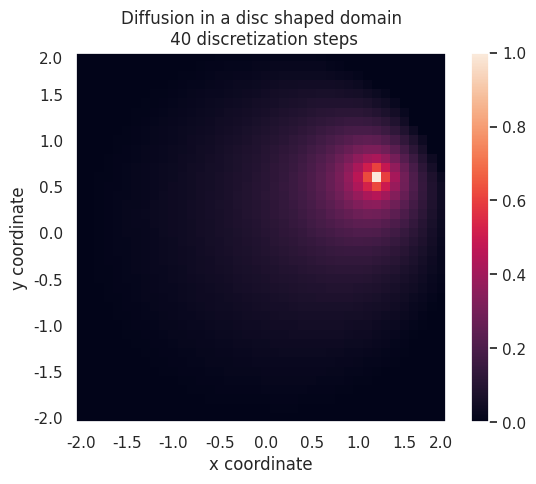

Write Python code to recreate this figure. (Note: this script raises an exception after producing the figure.)
# # # # # # # # # # # # # # # # # # # # # # # # # # # # # # # # # # # # # # # #
# This file is part of a program that is used to solve the partial differential
# equations.
# The program has been developed for the course Scientific Computing
# in the master Computational Science at the UvA february/march 2019.
#
# This part contains a direct method to solve the diffusion equation, on a circular
# disk with a single source.
#
# Run it by exectuing ```python diffusion.py``` in a terminal
# [redacted]
# # # # # # # # # # # # # # # # # # # # # # # # # # # # # # # # # # # # # # # #

# to solve eigenvalue problems
import numpy as np
import scipy as sp
import math

# because withouth this my computer starts being weird
from scipy import linalg

# for plotting
import matplotlib.pyplot as plt

# for 3D plotting
from mpl_toolkits import mplot3d

# to make our plots pretty
import seaborn as sns
sns.set()

import matplotlib.ticker as tkr     # has classes for tick-locating and -formatting
import pylab

def make_object_matrix(L, N, diffusion_start):
    """ Make a matrix that contains the circular object. """
    radius = L/2

    circle = np.zeros((N,N))

    # iterate over matrix, check if distance is < radius, if yes, it's a 1
    x, y = math.floor(N/2), math.floor(N/2)

    for i, row in enumerate(circle):
        for j, column in enumerate(row):

            distance = (math.sqrt(abs(i - x)**2 + abs(j - y)**2))/N * L

            if distance < radius:
                circle[i, j] = 1

    # save start of the diffusion as a different number, to use it later
    circle[diffusion_start[0], diffusion_start[1]] = 2

    return circle

def make_diffusion_matrix(L, N, circle):
    """ Make a matrix that contains the connections of the grid. """

    dimension = N**2
    M = np.zeros((dimension, dimension))
    dx = (L/N)

    # start with placing 1's at the right places
    outer_diagonal = N
    inner_diagonal = 1

    for i in range(dimension):
        try:
            M[outer_diagonal, i] = 1
            M[i, outer_diagonal] = 1
        except IndexError:
            pass

        try:
            if not inner_diagonal % N == 0:
                M[inner_diagonal, i] = 1
                M[i, inner_diagonal] = 1
        except IndexError:
            pass

        outer_diagonal += 1
        inner_diagonal += 1

    # all grid points are connected to 4 other points, fill this in at the diagonal
    np.fill_diagonal(M, -4)

    # multiply with constant
    M = (1/dx**2) * M

    # step over matrix, check if it's a one in the circle
    for i in range(len(M)):
        row = math.floor(i/N)
        column = i % N

        # not in the circle or the source
        if circle[row, column] == 0 or circle[row, column] == 2:
            for j in range(len(M)):
                # put a one at the diagonal so it doesn't change from being 0
                if i == j:
                    M[i, j] = 1
                else:
                    M[i, j] = 0

    return M

def initial_conditions(N, diffusion_start):
    """ Create the starting vector, with the source at the right place."""

    conc_matrix = np.zeros((N,N))

    # set the source
    conc_matrix[diffusion_start[0], diffusion_start[1]] = 1

    # flatten the matrix, because we need the vector
    vector_b = conc_matrix.flatten()

    return vector_b

def numfmt(x, pos):
    """ This function takes an ax and returns the formatted values for this ax."""

    # show the final step as a 2.0 because it's pretty
    if x == 39:
        s = 2.0
    else:
        s = '{}'.format((x - 20.0)/10)

    return s

if __name__ == '__main__':
    L = 4
    N = 40

    # this is hardcoded to be at place (0.6, 1.2)
    diffusion_start = (26, 32)

    # make a grid that contains what points belong to the circle and what points not
    circle = make_object_matrix(L, N, diffusion_start)

    # initialize the matrix that contains the connections
    M = make_diffusion_matrix(L, N, circle)

    # get the initial vector
    vector_b = initial_conditions(N, diffusion_start)

    # solve
    vector_c = sp.linalg.solve(M, vector_b)

    # reshape vector_c
    end_state = np.reshape(vector_c, (N, N))

    # plot the endstate
    fig, ax = plt.subplots()

    # show endstate
    plt.title("Diffusion in a disc shaped domain\n 40 discretization steps")

    # stupid ax formatting
    ax.set_xticks([0,5,10,15,20,25,30,35,39])
    ax.set_yticks([0,5,10,15,20,25,30,35,39])

    yfmt = tkr.FuncFormatter(numfmt)    # create your custom formatter function
    pylab.gca().yaxis.set_major_formatter(yfmt)
    pylab.gca().xaxis.set_major_formatter(yfmt)

    # show the diffusion
    plt.imshow(end_state, origin='lower')
    plt.grid(False)
    plt.colorbar()
    plt.xlabel("x coordinate")
    plt.ylabel("y coordinate")
    plt.savefig("results/diffusion/diffusion.png")
